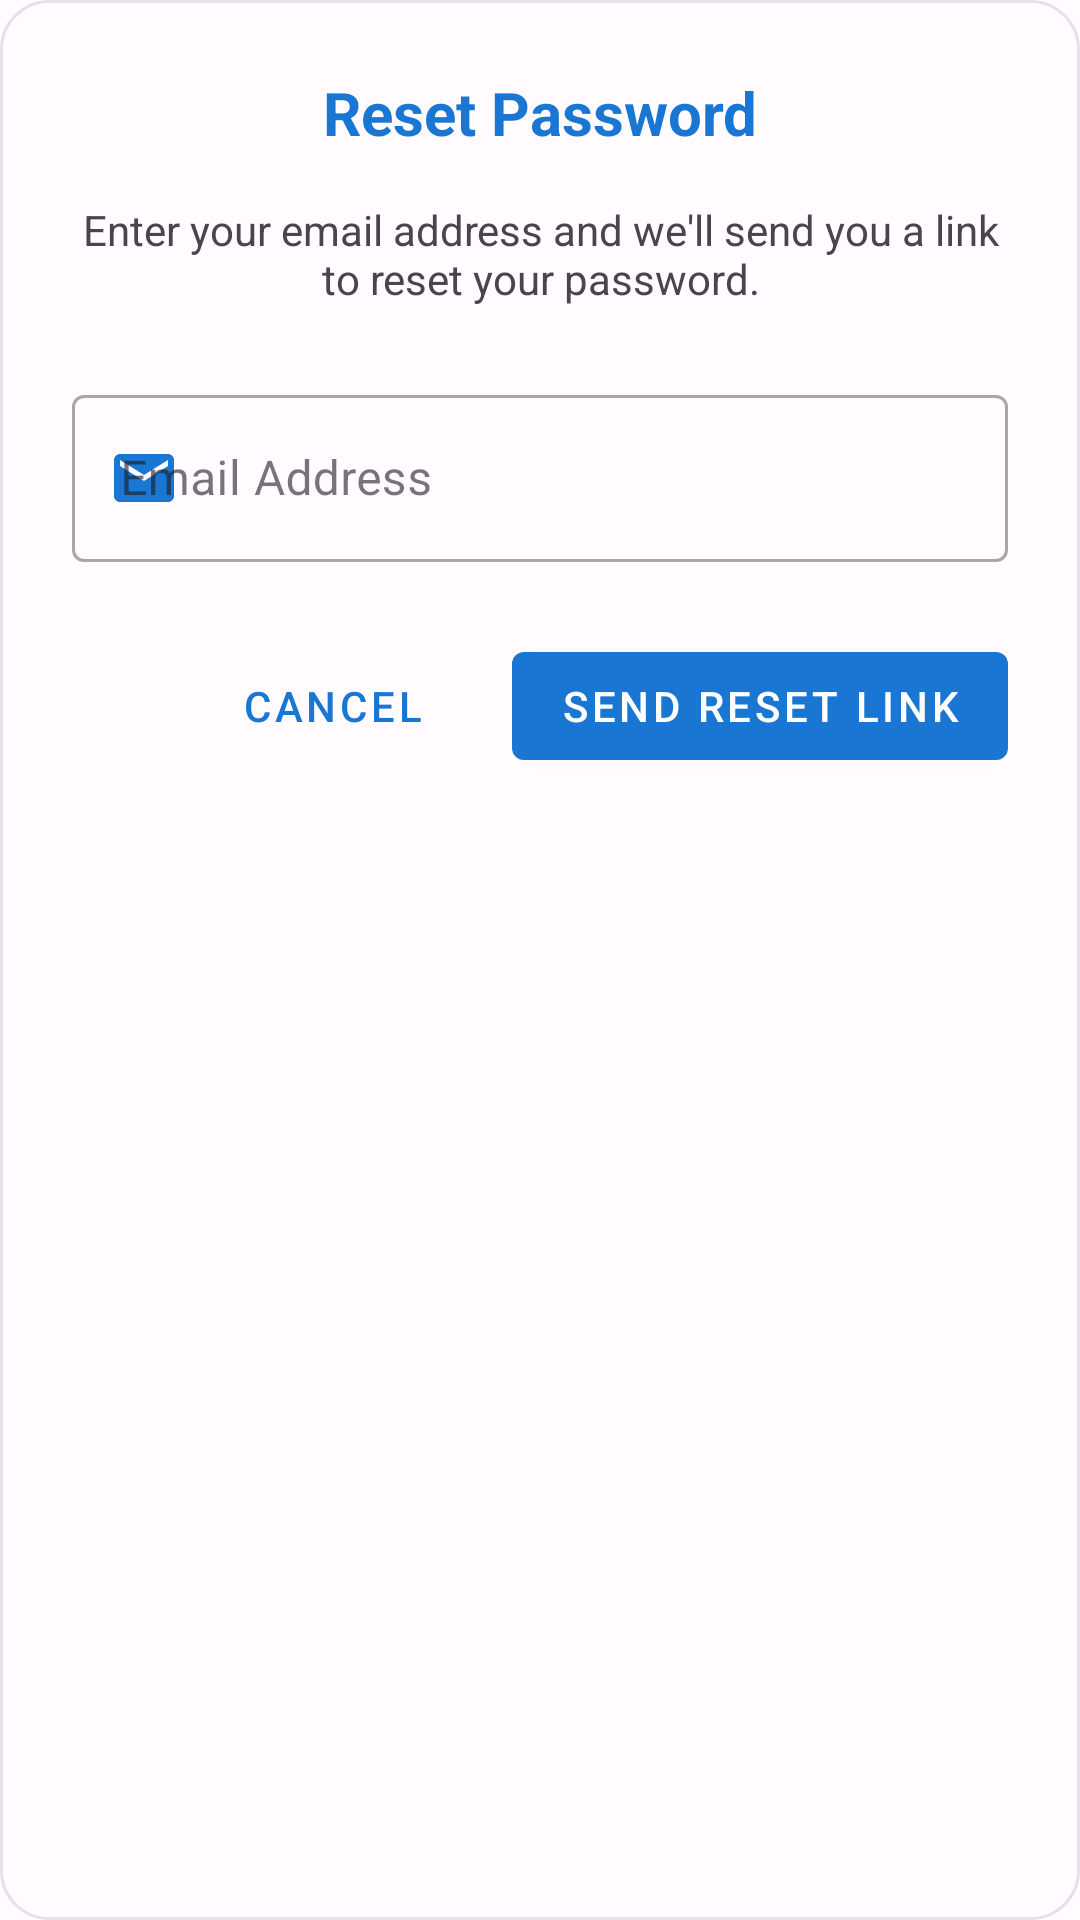

Produce the Android XML layout that renders to this screen, including the resource entries it uses.
<!-- AndroidManifest.xml: application theme Theme.PingMe -->
<!-- res/layout/forgot_password.xml -->
<?xml version="1.0" encoding="utf-8"?>
<LinearLayout xmlns:android="http://schemas.android.com/apk/res/android"
    xmlns:app="http://schemas.android.com/apk/res-auto"
    android:layout_width="match_parent"
    android:layout_height="wrap_content"
    android:orientation="vertical"
    android:padding="24dp"
    android:background="@drawable/rounded_dialog_background">

    <TextView
        android:layout_width="match_parent"
        android:layout_height="wrap_content"
        android:text="Reset Password"
        android:textSize="20sp"
        android:textStyle="bold"
        android:textColor="@color/colorPrimary"
        android:gravity="center"
        android:layout_marginBottom="16dp" />

    <TextView
        android:layout_width="match_parent"
        android:layout_height="wrap_content"
        android:text="Enter your email address and we'll send you a link to reset your password."
        android:textSize="14sp"
        android:textColor="@color/textSecondary"
        android:gravity="center"
        android:layout_marginBottom="24dp" />

    <com.google.android.material.textfield.TextInputLayout
        android:layout_width="match_parent"
        android:layout_height="wrap_content"
        android:hint="Email Address"
        app:startIconDrawable="@drawable/ic_email"
        app:startIconTint="@color/colorPrimary"
        style="@style/Widget.MaterialComponents.TextInputLayout.OutlinedBox">

        <com.google.android.material.textfield.TextInputEditText
            android:id="@+id/etResetEmail"
            android:layout_width="match_parent"
            android:layout_height="wrap_content"
            android:inputType="textEmailAddress"
            android:maxLines="1" />

    </com.google.android.material.textfield.TextInputLayout>

    <LinearLayout
        android:layout_width="match_parent"
        android:layout_height="wrap_content"
        android:orientation="horizontal"
        android:layout_marginTop="24dp"
        android:gravity="end">

        <com.google.android.material.button.MaterialButton
            android:id="@+id/btnCancel"
            android:layout_width="wrap_content"
            android:layout_height="wrap_content"
            android:text="Cancel"
            android:layout_marginEnd="8dp"
            style="@style/Widget.MaterialComponents.Button.TextButton" />

        <com.google.android.material.button.MaterialButton
            android:id="@+id/btnSendReset"
            android:layout_width="wrap_content"
            android:layout_height="wrap_content"
            android:text="Send Reset Link"
            android:layout_marginStart="8dp"
            style="@style/Widget.MaterialComponents.Button" />

    </LinearLayout>

    <ProgressBar
        android:id="@+id/progressBar"
        android:layout_width="wrap_content"
        android:layout_height="wrap_content"
        android:layout_gravity="center"
        android:layout_marginTop="16dp"
        android:visibility="gone" />

</LinearLayout>
<!-- resources referenced by this layout -->
<resources>
  <color name="colorPrimary">#1976D2</color>
  <color name="textSecondary">#49454F</color>
  <!-- drawable ic_email (drawable) -->
  <?xml version="1.0" encoding="utf-8"?>
  <vector xmlns:android="http://schemas.android.com/apk/res/android"
      android:width="24dp"
      android:height="24dp"
      android:viewportWidth="24"
      android:viewportHeight="24"
      android:tint="?attr/colorOnSurface">
    <path
        android:fillColor="@android:color/white"
        android:pathData="M20,4L4,4c-1.1,0 -1.99,0.9 -1.99,2L2,18c0,1.1 0.9,2 2,2h16c1.1,0 2,-0.9 2,-2L22,6c0,-1.1 -0.9,-2 -2,-2zM20,8l-8,5 -8,-5L4,6l8,5 8,-5v2z"/>
  </vector>
  <!-- drawable rounded_dialog_background (drawable) -->
  <?xml version="1.0" encoding="utf-8"?>
  <shape xmlns:android="http://schemas.android.com/apk/res/android"
      android:shape="rectangle">
      <solid android:color="@color/surface_color" />
      <corners android:radius="16dp" />
      <stroke
          android:width="1dp"
          android:color="@color/stroke_light" />
  </shape>
  <style name="Theme.PingMe" parent="Base.Theme.PingMe" />
  <color name="surface_color">#FFFBFE</color>
  <color name="stroke_light">#E7E0EC</color>
  <color name="colorPrimaryDark">#1565C0</color>
  <color name="colorAccent">#2196F3</color>
  <color name="colorOnPrimary">#FFFFFF</color>
  <color name="colorPrimaryContainer">#E3F2FD</color>
  <color name="colorOnPrimaryContainer">#0D47A1</color>
  <color name="colorSecondary">#424242</color>
  <color name="colorOnSecondary">#FFFFFF</color>
  <color name="colorSecondaryContainer">#F5F5F5</color>
  <color name="colorOnSecondaryContainer">#212121</color>
  <color name="colorTertiary">#FF6B35</color>
  <color name="colorOnTertiary">#FFFFFF</color>
  <color name="colorTertiaryContainer">#FFE8E0</color>
  <color name="colorOnTertiaryContainer">#BF360C</color>
  <color name="colorSurface">#FFFBFE</color>
  <color name="colorOnSurface">#1C1B1F</color>
  <color name="colorSurfaceVariant">#E7E0EC</color>
  <color name="colorOnSurfaceVariant">#49454F</color>
  <color name="colorSurfaceDim">#DED8E1</color>
  <color name="colorSurfaceBright">#FFFBFE</color>
  <color name="background_color">#FFFBFE</color>
  <color name="colorOnBackground">#1C1B1F</color>
  <color name="textColorPrimary">#1C1B1F</color>
  <color name="textColorSecondary">#49454F</color>
  <style name="OverflowMenuStyle" parent="Widget.MaterialComponents.PopupMenu.Overflow">
          <item name="android:popupBackground">@color/surface_color</item>
          <item name="android:textColor">@color/textColorPrimary</item>
      </style>
  <color name="error_red">#BA1A1A</color>
  <color name="colorOnError">#FFFFFF</color>
  <color name="error_container">#FFDAD6</color>
  <color name="colorOnErrorContainer">#410002</color>
  <color name="outline">#79747E</color>
  <color name="outline_variant">#CAC4D0</color>
  <color name="md_sys_color_inverse_surface">#313033</color>
  <color name="md_sys_color_inverse_on_surface">#F4EFF4</color>
  <color name="md_sys_color_inverse_primary">#D0BCFF</color>
  <color name="md_sys_color_surface_tint">#6750A4</color>
  <color name="md_sys_color_shadow">#000000</color>
  <color name="md_sys_color_scrim">#000000</color>
</resources>
